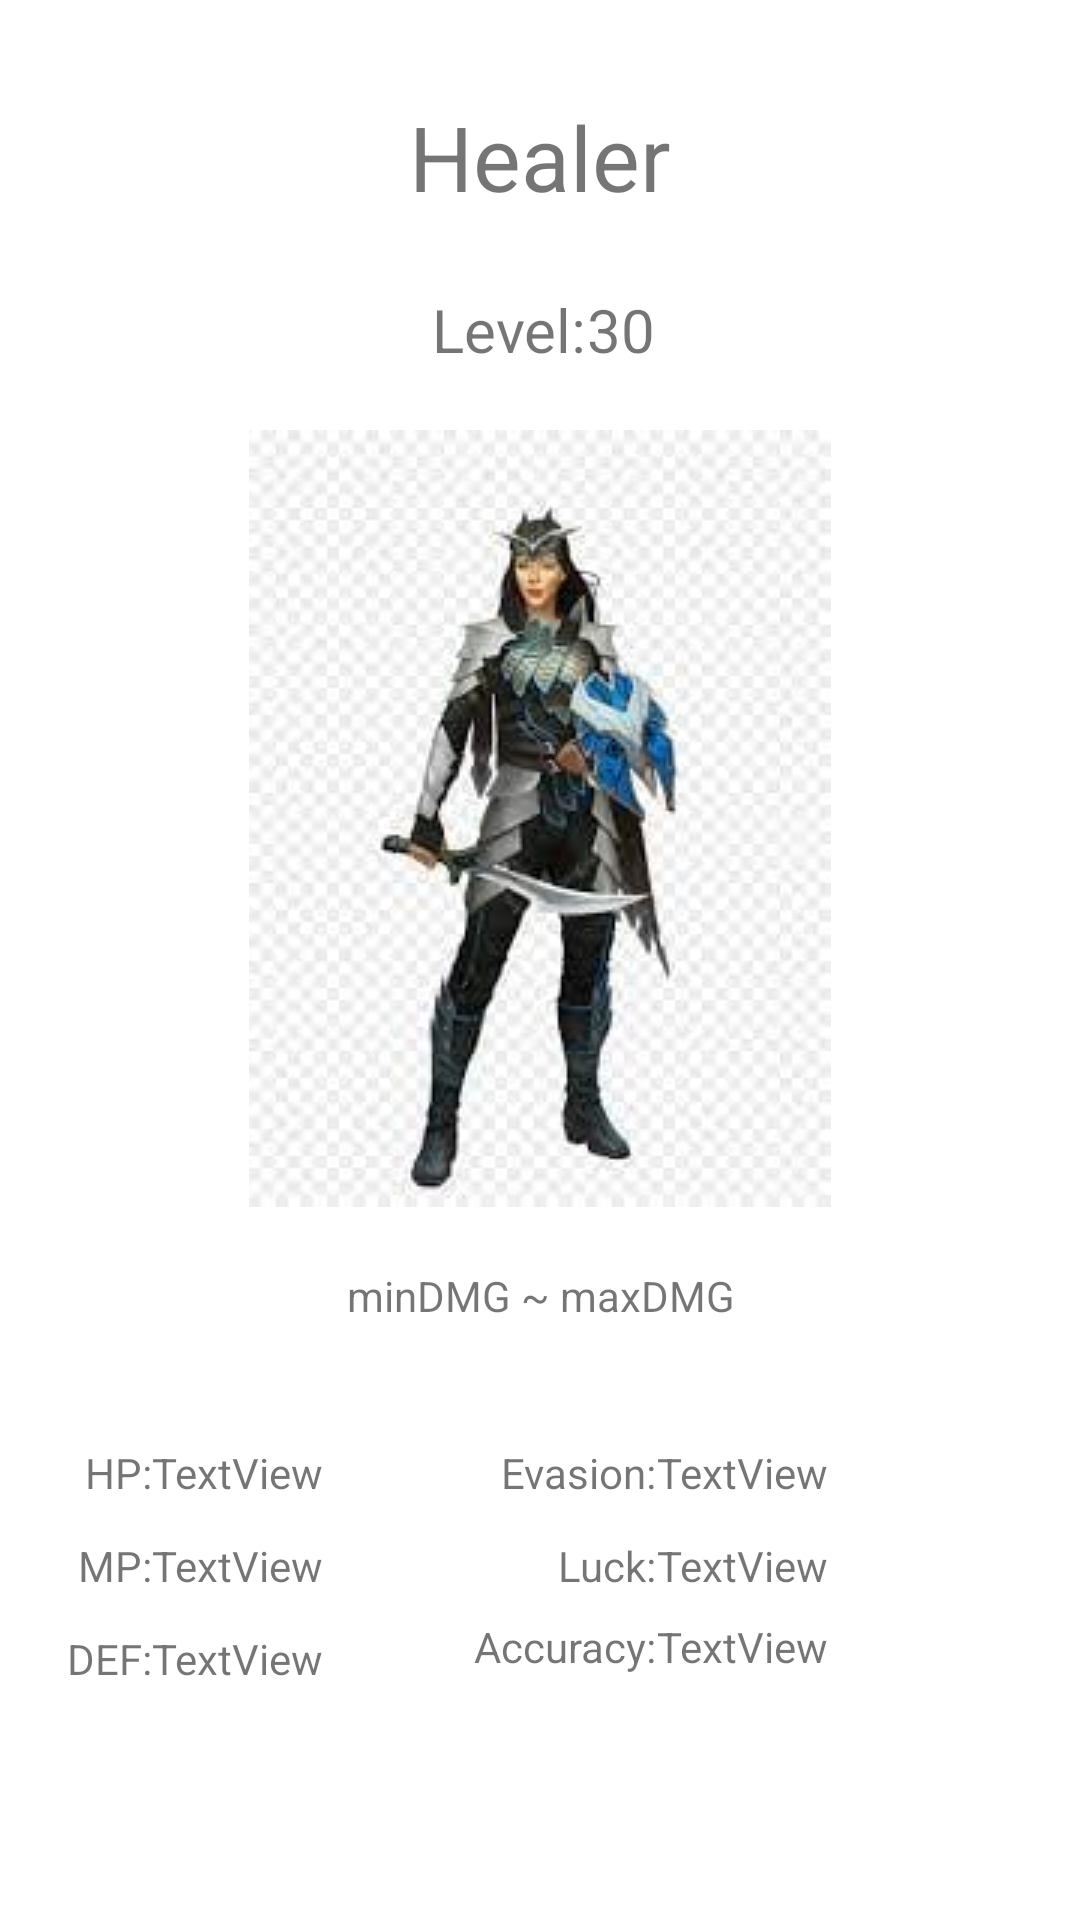

Android layout source for this screen:
<!-- AndroidManifest.xml: application theme Theme.BonElectronicsInheritance -->
<!-- res/layout/activity_healer.xml -->
<?xml version="1.0" encoding="utf-8"?>
<androidx.constraintlayout.widget.ConstraintLayout xmlns:android="http://schemas.android.com/apk/res/android"
    xmlns:app="http://schemas.android.com/apk/res-auto"
    xmlns:tools="http://schemas.android.com/tools"
    android:layout_width="match_parent"
    android:layout_height="match_parent"
    tools:context=".Healer">

    <TextView
        android:id="@+id/textView55"
        android:layout_width="wrap_content"
        android:layout_height="wrap_content"
        android:layout_marginTop="12dp"
        android:text="MP:"
        app:layout_constraintEnd_toEndOf="@+id/textView50"
        app:layout_constraintHorizontal_bias="1.0"
        app:layout_constraintStart_toStartOf="@+id/textView50"
        app:layout_constraintTop_toBottomOf="@+id/textView50" />

    <TextView
        android:id="@+id/textView38"
        android:layout_width="wrap_content"
        android:layout_height="wrap_content"
        android:layout_marginTop="32dp"
        android:text="Healer"
        android:textSize="30dp"
        app:layout_constraintEnd_toEndOf="parent"
        app:layout_constraintStart_toStartOf="parent"
        app:layout_constraintTop_toTopOf="parent" />

    <TextView
        android:id="@+id/textView44"
        android:layout_width="wrap_content"
        android:layout_height="wrap_content"
        android:layout_marginTop="24dp"
        android:text="Level:"
        android:textSize="20dp"
        app:layout_constraintEnd_toStartOf="@+id/textView46"
        app:layout_constraintHorizontal_bias="1.0"
        app:layout_constraintStart_toStartOf="@+id/textView38"
        app:layout_constraintTop_toBottomOf="@+id/textView38" />

    <TextView
        android:id="@+id/textView46"
        android:layout_width="24dp"
        android:layout_height="26dp"
        android:layout_marginTop="24dp"
        android:layout_marginEnd="4dp"
        android:text="30"
        android:textSize="20dp"
        app:layout_constraintEnd_toEndOf="@+id/textView38"
        app:layout_constraintTop_toBottomOf="@+id/textView38" />

    <TextView
        android:id="@+id/txtDMGHealer"
        android:layout_width="wrap_content"
        android:layout_height="wrap_content"
        android:layout_marginTop="20dp"
        android:text="minDMG ~ maxDMG"
        app:layout_constraintEnd_toEndOf="parent"
        app:layout_constraintHorizontal_bias="0.501"
        app:layout_constraintStart_toStartOf="parent"
        app:layout_constraintTop_toBottomOf="@+id/imageView6" />

    <TextView
        android:id="@+id/textView50"
        android:layout_width="wrap_content"
        android:layout_height="wrap_content"
        android:layout_marginTop="40dp"
        android:text="HP:"
        app:layout_constraintEnd_toStartOf="@+id/txtHPHealer"
        app:layout_constraintHorizontal_bias="1.0"
        app:layout_constraintStart_toStartOf="parent"
        app:layout_constraintTop_toBottomOf="@+id/txtDMGHealer" />

    <TextView
        android:id="@+id/textView56"
        android:layout_width="wrap_content"
        android:layout_height="wrap_content"
        android:layout_marginTop="12dp"
        android:text="DEF:"
        app:layout_constraintEnd_toEndOf="@+id/textView55"
        app:layout_constraintHorizontal_bias="1.0"
        app:layout_constraintStart_toStartOf="@+id/textView55"
        app:layout_constraintTop_toBottomOf="@+id/textView55" />

    <TextView
        android:id="@+id/txtHPHealer"
        android:layout_width="wrap_content"
        android:layout_height="wrap_content"
        android:layout_marginTop="40dp"
        android:layout_marginEnd="8dp"
        android:text="TextView"
        app:layout_constraintEnd_toStartOf="@+id/txtDMGHealer"
        app:layout_constraintTop_toBottomOf="@+id/txtDMGHealer" />

    <TextView
        android:id="@+id/txtMPHealer"
        android:layout_width="wrap_content"
        android:layout_height="wrap_content"
        android:layout_marginTop="12dp"
        android:text="TextView"
        app:layout_constraintEnd_toEndOf="@+id/txtHPHealer"
        app:layout_constraintHorizontal_bias="0.0"
        app:layout_constraintStart_toEndOf="@+id/textView50"
        app:layout_constraintTop_toBottomOf="@+id/txtHPHealer" />

    <TextView
        android:id="@+id/txtDEFHealer"
        android:layout_width="wrap_content"
        android:layout_height="wrap_content"
        android:layout_marginTop="12dp"
        android:text="TextView"
        app:layout_constraintEnd_toEndOf="@+id/txtMPHealer"
        app:layout_constraintHorizontal_bias="1.0"
        app:layout_constraintStart_toEndOf="@+id/textView55"
        app:layout_constraintTop_toBottomOf="@+id/txtMPHealer" />

    <TextView
        android:id="@+id/textView61"
        android:layout_width="wrap_content"
        android:layout_height="wrap_content"
        android:layout_marginStart="196dp"
        android:layout_marginTop="40dp"
        android:text="Evasion:"
        app:layout_constraintEnd_toStartOf="@+id/txtEvasionHealer"
        app:layout_constraintHorizontal_bias="1.0"
        app:layout_constraintStart_toStartOf="parent"
        app:layout_constraintTop_toBottomOf="@+id/txtDMGHealer" />

    <TextView
        android:id="@+id/textView62"
        android:layout_width="wrap_content"
        android:layout_height="wrap_content"
        android:layout_marginTop="12dp"
        android:text="Luck:"
        app:layout_constraintEnd_toEndOf="@+id/textView61"
        app:layout_constraintHorizontal_bias="1.0"
        app:layout_constraintStart_toStartOf="@+id/textView61"
        app:layout_constraintTop_toBottomOf="@+id/textView61" />

    <TextView
        android:id="@+id/textView63"
        android:layout_width="wrap_content"
        android:layout_height="wrap_content"
        android:layout_marginTop="8dp"
        android:text="Accuracy:"
        app:layout_constraintEnd_toEndOf="@+id/textView62"
        app:layout_constraintHorizontal_bias="1.0"
        app:layout_constraintStart_toStartOf="@+id/textView62"
        app:layout_constraintTop_toBottomOf="@+id/textView62" />

    <TextView
        android:id="@+id/txtEvasionHealer"
        android:layout_width="wrap_content"
        android:layout_height="wrap_content"
        android:layout_marginTop="40dp"
        android:layout_marginEnd="84dp"
        android:text="TextView"
        app:layout_constraintEnd_toEndOf="parent"
        app:layout_constraintTop_toBottomOf="@+id/txtDMGHealer" />

    <TextView
        android:id="@+id/txtLuckHealer"
        android:layout_width="wrap_content"
        android:layout_height="wrap_content"
        android:layout_marginTop="12dp"
        android:text="TextView"
        app:layout_constraintEnd_toEndOf="@+id/txtEvasionHealer"
        app:layout_constraintHorizontal_bias="0.0"
        app:layout_constraintStart_toEndOf="@+id/textView61"
        app:layout_constraintTop_toBottomOf="@+id/txtEvasionHealer" />

    <TextView
        android:id="@+id/txtAccuracyHealer"
        android:layout_width="wrap_content"
        android:layout_height="wrap_content"
        android:layout_marginTop="8dp"
        android:text="TextView"
        app:layout_constraintStart_toStartOf="@+id/txtLuckHealer"
        app:layout_constraintTop_toBottomOf="@+id/txtLuckHealer" />

    <ImageView
        android:id="@+id/imageView6"
        android:layout_width="wrap_content"
        android:layout_height="wrap_content"
        android:layout_marginTop="20dp"
        app:layout_constraintEnd_toEndOf="parent"
        app:layout_constraintStart_toStartOf="parent"
        app:layout_constraintTop_toBottomOf="@+id/textView44"
        app:srcCompat="@drawable/healer" />
</androidx.constraintlayout.widget.ConstraintLayout>
<!-- resources referenced by this layout -->
<resources>
  <!-- drawable healer: jpg bitmap (drawable-v24, 10520 bytes) -->
  <style name="Theme.BonElectronicsInheritance" parent="Theme.MaterialComponents.DayNight.DarkActionBar">
          
          <item name="colorPrimary">@color/purple_500</item>
          <item name="colorPrimaryVariant">@color/purple_700</item>
          <item name="colorOnPrimary">@color/white</item>
          
          <item name="colorSecondary">@color/teal_200</item>
          <item name="colorSecondaryVariant">@color/teal_700</item>
          <item name="colorOnSecondary">@color/black</item>
          
          <item name="android:statusBarColor" tools:targetApi="l">?attr/colorPrimaryVariant</item>
          
      </style>
  <!-- not gathered from this repository: default colours our renderer supplied (Android Studio template values) -->
  <color name="purple_500">#FF6200EE</color>
  <color name="purple_700">#FF3700B3</color>
  <color name="teal_200">#FF03DAC5</color>
  <color name="teal_700">#FF018786</color>
  <color name="black">#FF000000</color>
  <color name="white">#FFFFFFFF</color>
</resources>
